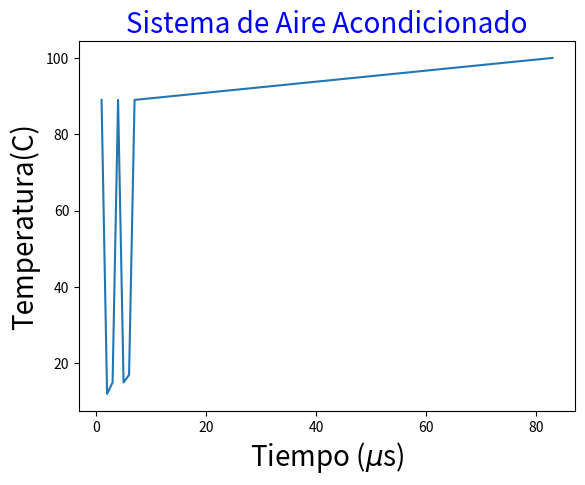

The script that saved this image:
import random
import matplotlib
import matplotlib.pyplot as plt


x=[1,2,3,4,5,6,7,83]
y=[89,12,15,89,15,17,89,100]

plt.title("Sistema de Aire Acondicionado",color='b',fontsize=20)
plt.xlabel("Tiempo ($\mu$s)",color='black',fontsize=20)
plt.ylabel("Temperatura(C)",color='black',fontsize=20)
plt.plot(x,y)
plt.show()
